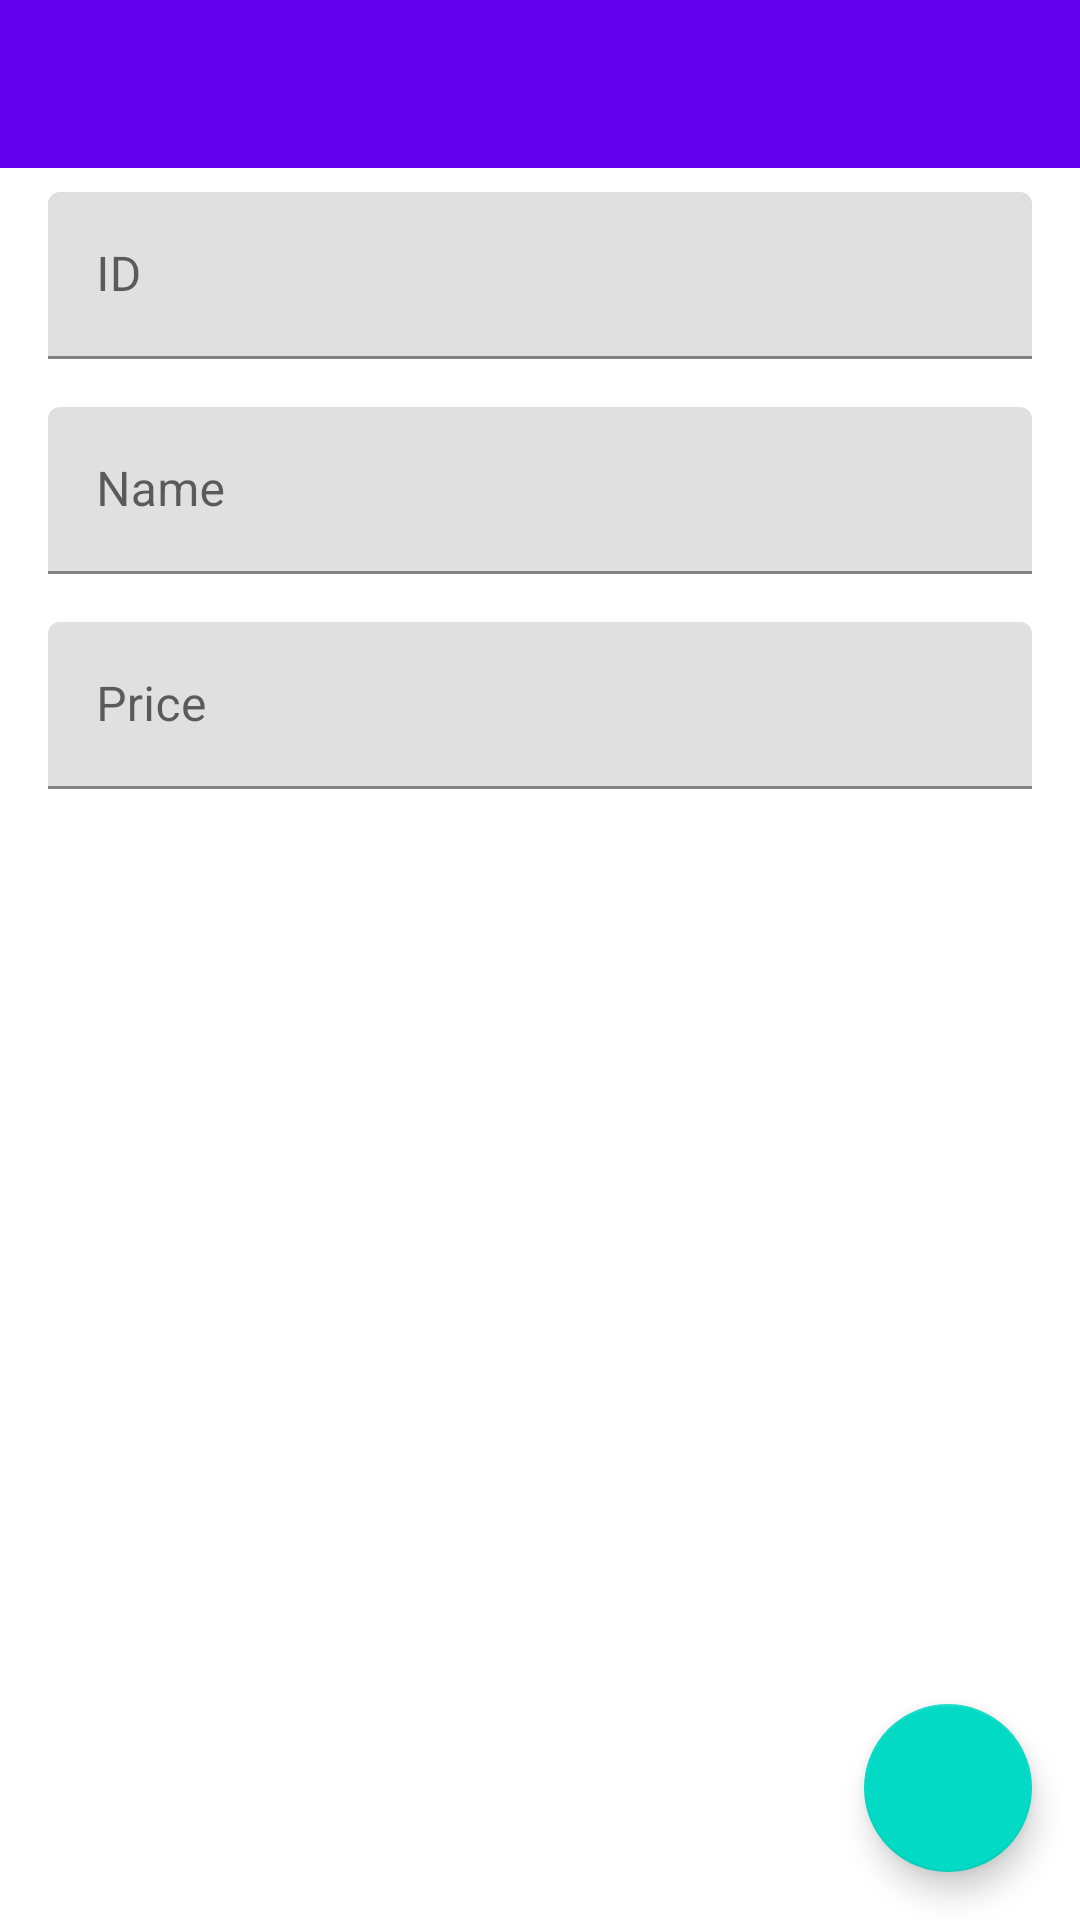

Write the Android layout XML for this screen, with the resource values it uses.
<!-- AndroidManifest.xml: application theme Theme.Revisao -->
<!-- res/layout/activity_new_product.xml -->
<?xml version="1.0" encoding="utf-8"?>
<androidx.constraintlayout.widget.ConstraintLayout xmlns:android="http://schemas.android.com/apk/res/android"
    xmlns:app="http://schemas.android.com/apk/res-auto"
    xmlns:tools="http://schemas.android.com/tools"
    android:layout_width="match_parent"
    android:layout_height="match_parent"
    tools:context=".NewProductActivity">

    <androidx.appcompat.widget.Toolbar
        android:id="@+id/newProductToolbar"
        android:layout_width="match_parent"
        android:layout_height="wrap_content"
        android:layout_weight="1"
        android:background="?attr/colorPrimary"
        android:minHeight="?attr/actionBarSize"
        android:theme="?attr/actionBarTheme"
        app:layout_constraintTop_toTopOf="parent"
        tools:layout_editor_absoluteX="16dp" />

    <com.google.android.material.textfield.TextInputLayout
        android:id="@+id/textInputLayout"
        android:layout_width="0dp"
        android:layout_height="wrap_content"
        android:layout_marginStart="16dp"
        android:layout_marginTop="8dp"
        android:layout_marginEnd="16dp"
        app:layout_constraintEnd_toEndOf="parent"
        app:layout_constraintStart_toStartOf="parent"
        app:layout_constraintTop_toBottomOf="@+id/newProductToolbar">

        <com.google.android.material.textfield.TextInputEditText
            android:id="@+id/edtID"
            android:layout_width="match_parent"
            android:layout_height="wrap_content"
            android:hint="ID" />

    </com.google.android.material.textfield.TextInputLayout>

    <com.google.android.material.textfield.TextInputLayout
        android:id="@+id/textInputLayout2"
        android:layout_width="match_parent"
        android:layout_height="wrap_content"
        android:layout_marginStart="16dp"
        android:layout_marginTop="16dp"
        android:layout_marginEnd="16dp"
        app:layout_constraintEnd_toEndOf="parent"
        app:layout_constraintStart_toStartOf="parent"
        app:layout_constraintTop_toBottomOf="@+id/textInputLayout">

        <com.google.android.material.textfield.TextInputEditText
            android:id="@+id/edtName"
            android:layout_width="match_parent"
            android:layout_height="wrap_content"
            android:hint="@string/label_name" />
    </com.google.android.material.textfield.TextInputLayout>

    <com.google.android.material.textfield.TextInputLayout
        android:layout_width="match_parent"
        android:layout_height="wrap_content"
        android:layout_marginStart="16dp"
        android:layout_marginTop="16dp"
        android:layout_marginEnd="16dp"
        app:layout_constraintEnd_toEndOf="parent"
        app:layout_constraintStart_toStartOf="parent"
        app:layout_constraintTop_toBottomOf="@+id/textInputLayout2">

        <com.google.android.material.textfield.TextInputEditText
            android:id="@+id/edtPrice"
            android:layout_width="match_parent"
            android:layout_height="wrap_content"
            android:hint="@string/label_price" />
    </com.google.android.material.textfield.TextInputLayout>

    <com.google.android.material.floatingactionbutton.FloatingActionButton
        android:id="@+id/fabSave"
        android:layout_width="wrap_content"
        android:layout_height="wrap_content"
        android:layout_marginEnd="16dp"
        android:layout_marginBottom="16dp"
        android:clickable="true"
        android:src="@drawable/ic_save"
        app:layout_constraintBottom_toBottomOf="parent"
        app:layout_constraintEnd_toEndOf="parent" />
</androidx.constraintlayout.widget.ConstraintLayout>
<!-- resources referenced by this layout -->
<resources>
  <string name="label_name">Name </string>
  <string name="label_price">Price </string>
  <style name="Theme.Revisao" parent="Theme.MaterialComponents.DayNight.NoActionBar">
          
          <item name="colorPrimary">@color/purple_500</item>
          <item name="colorPrimaryVariant">@color/purple_700</item>
          <item name="colorOnPrimary">@color/white</item>
          
          <item name="colorSecondary">@color/teal_200</item>
          <item name="colorSecondaryVariant">@color/teal_700</item>
          <item name="colorOnSecondary">@color/black</item>
          
          <item name="android:statusBarColor">?attr/colorPrimaryVariant</item>
          
      </style>
  <!-- not gathered from this repository: default colours our renderer supplied (Android Studio template values) -->
  <color name="purple_500">#FF6200EE</color>
  <color name="purple_700">#FF3700B3</color>
  <color name="teal_200">#FF03DAC5</color>
  <color name="teal_700">#FF018786</color>
  <color name="black">#FF000000</color>
  <color name="white">#FFFFFFFF</color>
</resources>
